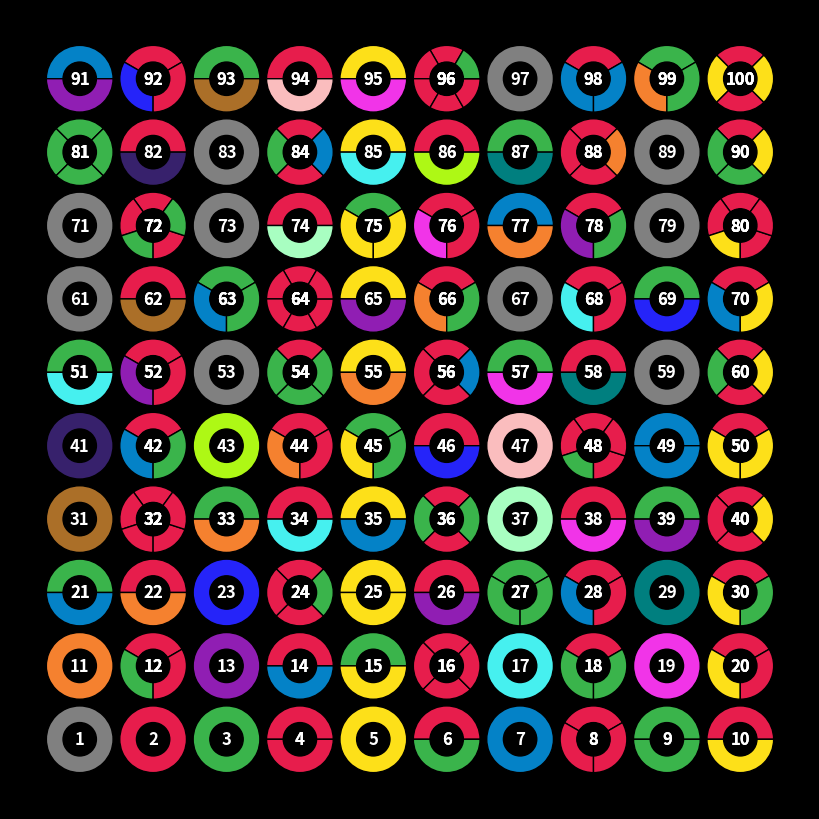

Python code for this plot:
# -*- coding: utf-8 -*-
"""
Created on Wed Jan 10 11:06:33 2018


Code for making figures similar to those used in the board game "Prime Climb". 




@author: aslak
"""



import matplotlib.pyplot as plt
import matplotlib.patches as patches
import numpy
import sympy

primecolors={
 2: 'xkcd:red',
 3: 'xkcd:green',
 5: 'xkcd:yellow',
 7: 'xkcd:blue',
 11: 'xkcd:lime green',
 13: 'xkcd:brown',
 17: 'xkcd:purple',
 19: 'xkcd:teal',
 23: 'xkcd:cyan',
 29: 'xkcd:magenta',
 31: 'xkcd:orange',
 37: 'xkcd:olive',
 41: 'xkcd:violet',
 43: 'xkcd:dark green',
 47: 'xkcd:pink',
'fallback': '#808080',
'background': '#000000',
'text': '#FFFFFF',
'spiral': '#808080',
'board': '#000000'}

primecolors={ #based on https://sashat.me/2017/01/11/list-of-20-simple-distinct-colors/
              # and optimized using http://vrl.cs.brown.edu/color
2: "#e71d4c", 3: "#3ab44b", 5: "#fde019", 7: "#0482c7", 11: "#f5812f", 13: "#901eb3", 17: "#46f0ef", 19:"#f134e8", 
23: "#2524f9", 29: "#007f7f", 31: "#ab6f28", 37: "#a8fec1", 41: "#37216c", 43: "#aef815", 47: "#fabdbe",
'fallback': '#808080',
'background': '#000000',
'text': '#FFFFFF',
'spiral': '#808080',
'board': '#000000'}

#primecolors={ #based on the board game
#1: '#D1D3D4', 2: '#F2A243', 3: '#87C65F', 5: '#5DCBF0', 7: '#8E7DBA',
#'fallback': '#EB5F4C', 'background': '#FFFFFF', 'text': '#424243', 'spiral': '#FFFFFF',
#'board': '#424243'}

def drawnumber(xo,yo,num):
    if num == 1:
        factors = [1]
    else:
        factors = sympy.factorint(num)
        factors = list(sympy.utilities.iterables.multiset_combinations(factors, sum(factors.values())))[0]

    factors=factors[0::2] + factors[1::2]

    for ix,f in enumerate(factors):
        theta1 = 90+360*(ix-.5)/len(factors)
        theta2 = 90+360*(ix+.5)/len(factors)
        color = primecolors.get(f)
        if not color: 
            color = primecolors.get("fallback")
        p = patches.Wedge(center=(xo,yo), r=0.5, theta1=0, theta2=360, 
                          edgecolor="none", facecolor=primecolors.get('background'), linewidth=0);
        plt.gca().add_patch(p)
        p = patches.Wedge(center=(xo,yo), r=1.0, theta1=theta1, theta2=theta2, width=0.5, 
                          edgecolor=primecolors.get('background'), facecolor=color, linewidth=1)
        plt.gca().add_patch(p)
        
        plt.text(xo,yo, "{}".format(num),horizontalalignment='center',verticalalignment='center', 
                 color=primecolors.get('text'), weight='bold', size=12.0)
        if (f>110) & (len(factors)>1):
            theta = (theta1+theta2)*.5
            plt.text(xo+numpy.cos(theta*numpy.pi/180)*.75,yo+numpy.sin(theta*numpy.pi/180)*.75, 
                     f, horizontalalignment='center',verticalalignment='center', fontsize=5,
                     color=primecolors.get('text'))
            


def spiral():
    jmax = 101
    
    afun = lambda jj: numpy.sqrt(((jmax+1-jj)/jmax)) #angle
    rfun = lambda jj: afun(jj)*15.0 #radius
    xfun = lambda jj: numpy.multiply(rfun(jj), numpy.cos(afun(jj)*11.0*numpy.pi))
    yfun = lambda jj: numpy.multiply(rfun(jj), numpy.sin(afun(jj)*11.0*numpy.pi))
    
    jj = numpy.linspace(1,jmax,2000)
    plt.plot(xfun(jj),yfun(jj), color=primecolors['spiral'],zorder=-10, linewidth=2)
    for jj in numpy.arange(1,jmax+1):
        drawnumber(xfun(jj),yfun(jj),jj)
    

def square(n=10):
    jmax = n*n
    
    xfun = lambda jj: ((jj-1) % 10)*2.2
    yfun = lambda jj: numpy.floor((jj-1)/10.0)*2.2
    
    for jj in numpy.arange(1,jmax+1):
        drawnumber(xfun(jj),yfun(jj),jj)


fig = plt.figure(facecolor=primecolors['board'],figsize=(8, 8), dpi=80)
ax1 = plt.Axes(fig, [0., 0., 1., 1.])
ax1.set_axis_off()
fig.add_axes(ax1)
ax1.axis('off')

#spiral()
square(10)


ax1.get_xaxis().set_visible(False)
ax1.get_yaxis().set_visible(False)
ax1.axis('tight')
ax1.axis('equal')

if True:
    plt.show()
else:
    fig.savefig('teachprime.pdf', facecolor=primecolors['board'], edgecolor=primecolors['board'],
        orientation='portrait', pad_inches=0,
        frameon=None)
